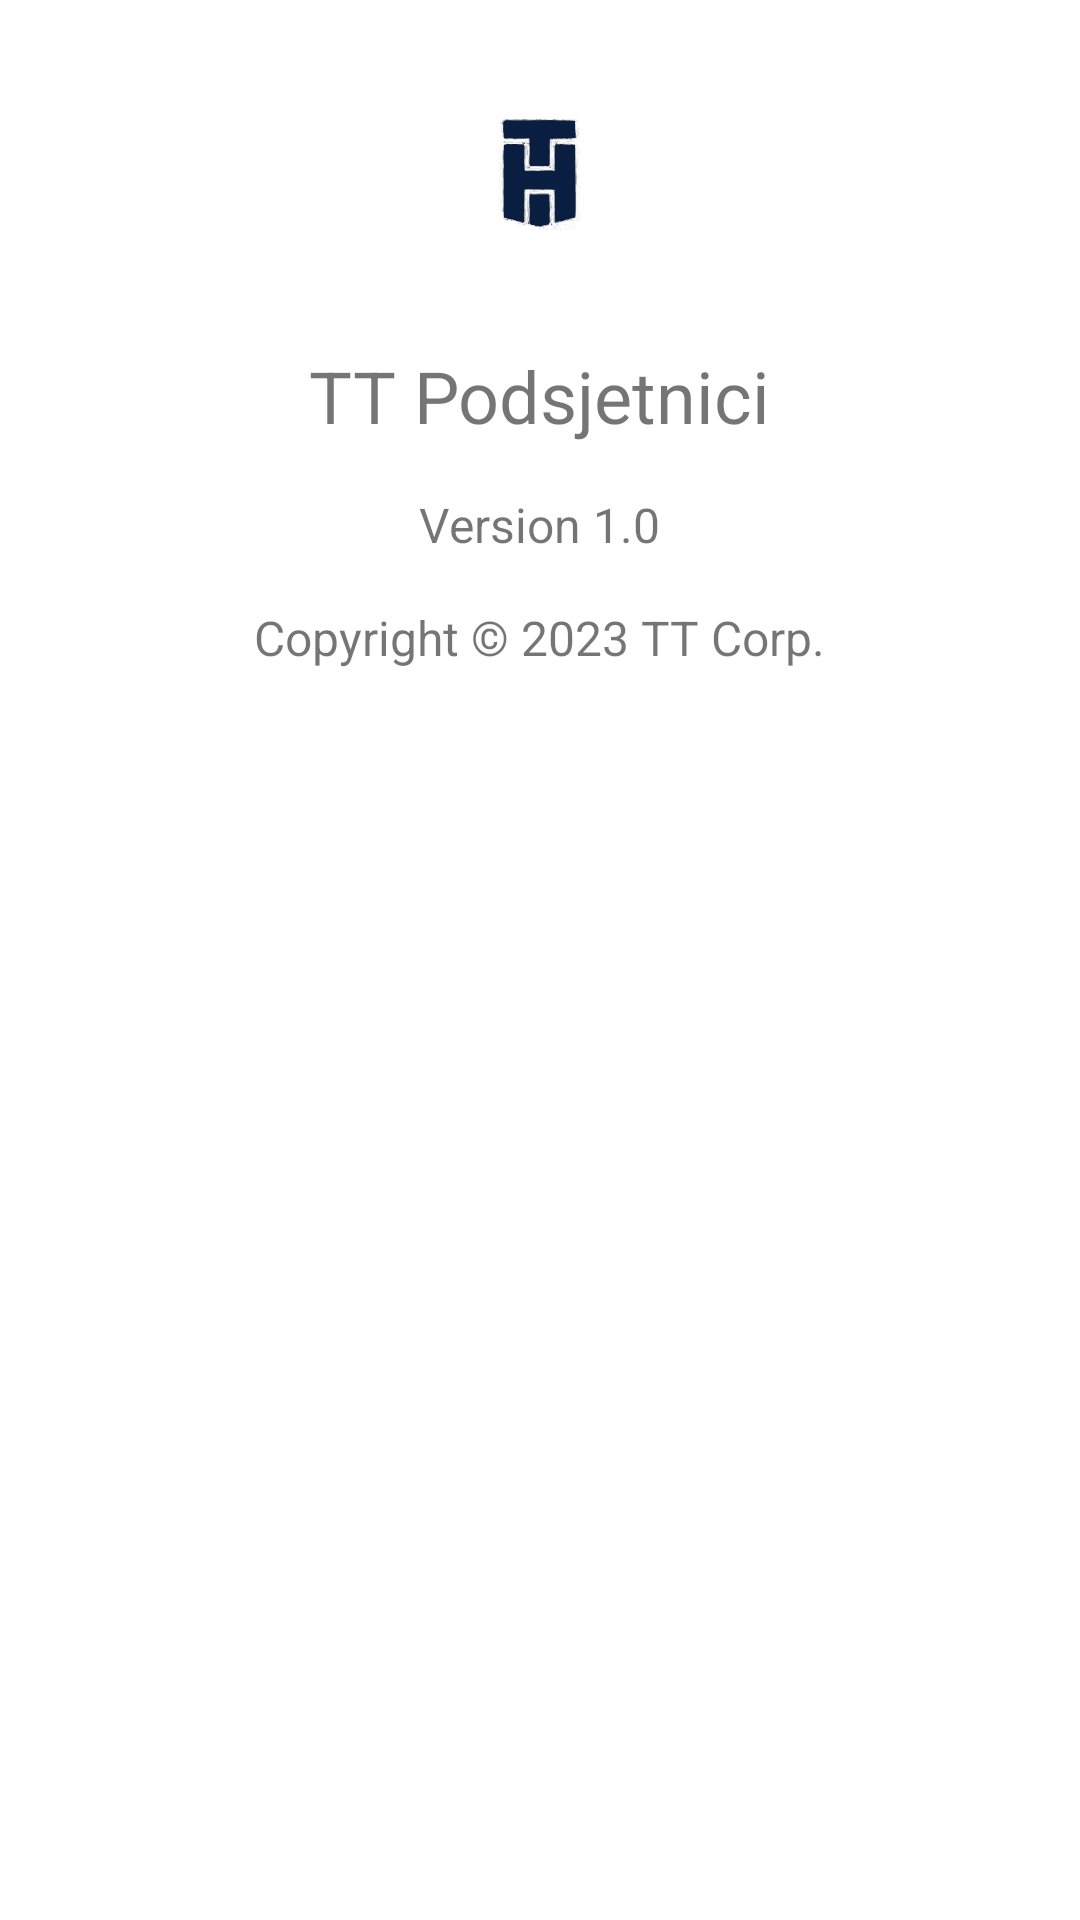

Produce the Android XML layout that renders to this screen, including the resource entries it uses.
<!-- AndroidManifest.xml: application theme Theme.MeniPostavke -->
<!-- res/layout/activity_onama.xml -->
<LinearLayout xmlns:android="http://schemas.android.com/apk/res/android"
    android:layout_width="match_parent"
    android:layout_height="match_parent"
    android:orientation="vertical"
    android:padding="16dp">

    <ImageView
        android:id="@+id/image_logo"
        android:layout_width="211px"
        android:layout_height="251px"
        android:layout_gravity="center_horizontal"
        android:src="@drawable/logoht" />

    <TextView
        android:id="@+id/text_app_name"
        android:layout_width="wrap_content"
        android:layout_height="wrap_content"
        android:text="TT Podsjetnici"
        android:textSize="24sp"
        android:layout_gravity="center_horizontal"
        android:paddingTop="16dp" />

    <TextView
        android:id="@+id/text_version"
        android:layout_width="wrap_content"
        android:layout_height="wrap_content"
        android:text="Version 1.0"
        android:textSize="16sp"
        android:layout_gravity="center_horizontal"
        android:paddingTop="16dp" />

    <TextView
        android:id="@+id/text_copyright"
        android:layout_width="wrap_content"
        android:layout_height="wrap_content"
        android:text="Copyright © 2023 TT Corp."
        android:textSize="16sp"
        android:layout_gravity="center_horizontal"
        android:paddingTop="16dp" />

</LinearLayout>
<!-- resources referenced by this layout -->
<resources>
  <!-- drawable logoht: png bitmap (drawable-v24, 13156 bytes) -->
  <style name="Theme.MeniPostavke" parent="Theme.MaterialComponents.DayNight.DarkActionBar">
          
          <item name="colorPrimary">@color/purple_500</item>
          <item name="colorPrimaryVariant">@color/purple_700</item>
          <item name="colorOnPrimary">@color/white</item>
          
          <item name="colorSecondary">@color/teal_200</item>
          <item name="colorSecondaryVariant">@color/teal_700</item>
          <item name="colorOnSecondary">@color/black</item>
          
          <item name="android:statusBarColor">?attr/colorPrimaryVariant</item>
          
      </style>
  <color name="purple_500">#fcba03</color>
  <color name="purple_700">#fcba03</color>
  <color name="white">#FFFFFFFF</color>
  <color name="teal_200">#fcba03</color>
  <color name="teal_700">#fcba03</color>
  <color name="black">#FF000000</color>
</resources>
